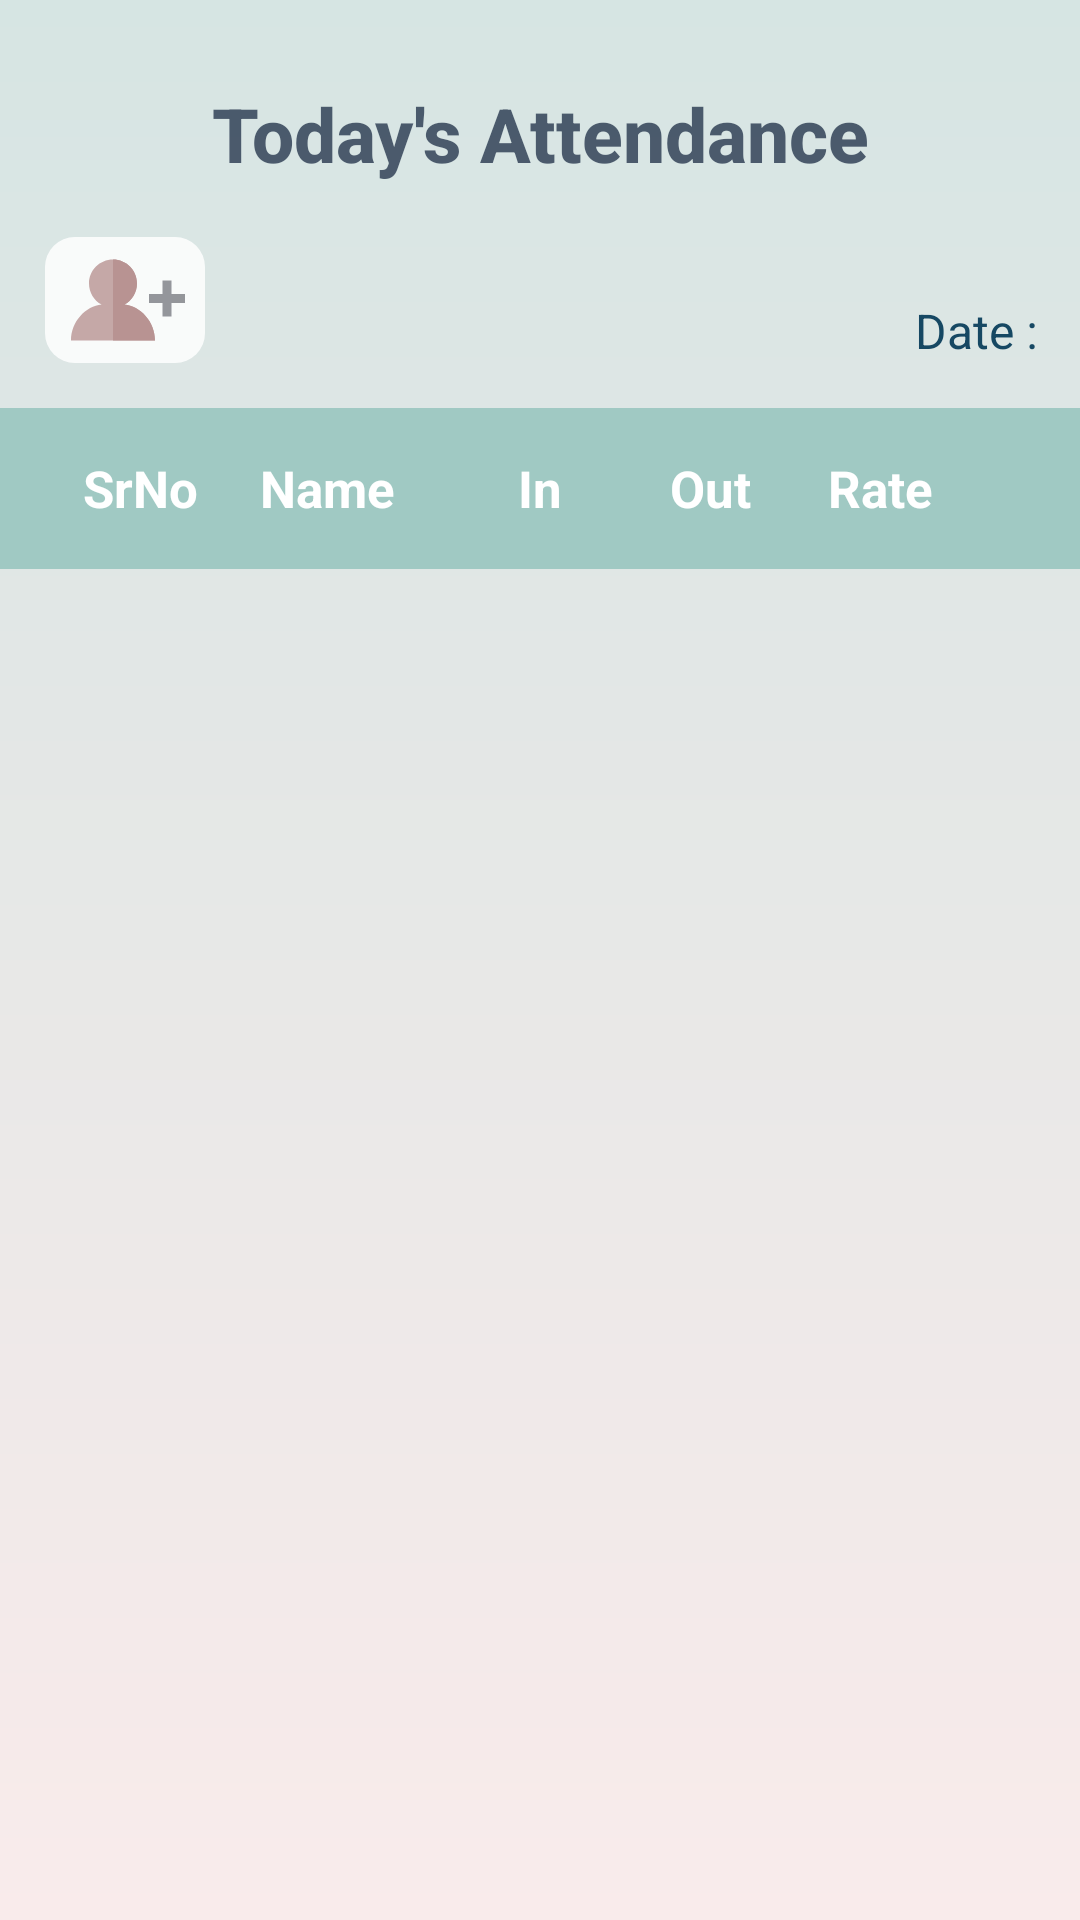

Here is an Android app screen rendered from its layout file. Give the layout XML and the strings, colors and styles it references.
<!-- AndroidManifest.xml: application theme Theme.Site_Supervisor -->
<!-- res/layout/activity_todays_attendance.xml -->
<?xml version="1.0" encoding="utf-8"?>
<LinearLayout xmlns:android="http://schemas.android.com/apk/res/android"
    xmlns:app="http://schemas.android.com/apk/res-auto"
    xmlns:tools="http://schemas.android.com/tools"
    android:id="@+id/main"
    android:orientation="vertical"
    android:weightSum="8"
    android:background="@drawable/background_gradient"
    android:layout_width="match_parent"
    android:layout_height="match_parent"
    tools:context=".TodaysAttendanceActivity">

    <TextView
        style="@style/daily_details_heading"
        android:text="Today's Attendance"
        ></TextView>

    <LinearLayout
        style="@style/date_heading"
        >

        <ImageView
            android:id="@+id/imgAdd"
            style="@style/add_attendance_box"
            ></ImageView>

        <TextView
            android:id="@+id/tvDate"
            style="@style/date_text"
            ></TextView>

    </LinearLayout>

    <LinearLayout
        style="@style/linear_head"
        >

        <TextView
            style="@style/head_text"
            android:layout_weight="0.3"
            ></TextView>

        <TextView
            android:text="SrNo"
            style="@style/head_text"
            android:layout_weight="0.7"
            ></TextView>

        <TextView
            android:text="Name"
            style="@style/head_text"
            android:layout_weight="1.5"
            ></TextView>

        <TextView
            android:text="In"
            style="@style/head_text"
            android:layout_weight="1"
            ></TextView>

        <TextView
            android:text="Out"
            style="@style/head_text"
            android:layout_weight="1"
            ></TextView>

        <TextView
            android:text="Rate"
            style="@style/head_text"
            android:layout_weight="1"
            ></TextView>

        <TextView
            style="@style/head_text"
            android:layout_weight="0.5"
            ></TextView>

    </LinearLayout>

    <ListView
        android:id="@+id/listAttendance"
        style="@style/daily_details_listview"
        ></ListView>

</LinearLayout>
<!-- resources referenced by this layout -->
<resources>
  <!-- drawable background_gradient (drawable) -->
  <?xml version="1.0" encoding="utf-8"?>
  <shape xmlns:android="http://schemas.android.com/apk/res/android"
      android:shape="rectangle">
  
      <gradient
          android:startColor="#D6E5E3"
          android:endColor="#F9EBEB"
          android:angle="270"
          ></gradient>
  
  </shape>
  <style name="daily_details_heading">
          <item name="android:gravity">center</item>
          <item name="android:textSize">25dp</item>
          <item name="android:paddingTop">10dp</item>
          <item name="android:layout_width">match_parent</item>
          <item name="android:layout_height">10dp</item>
          <item name="android:layout_weight">0.9</item>
          <item name="android:textColor">#27374D</item>
          <item name="android:alpha">0.8</item>
          <item name="android:textStyle">bold</item>
          <item name="android:fontFamily">sans-serif-medium</item>
      </style>
  <style name="daily_details_listview">
          <item name="android:layout_width">match_parent</item>
          <item name="android:layout_height">0dp</item>
          <item name="android:paddingLeft">5dp</item>
          <item name="android:paddingRight">5dp</item>
          <item name="android:layout_weight">5.9</item>
      </style>
  <style name="date_heading">
          <item name="android:layout_width">match_parent</item>
          <item name="android:layout_height">0dp</item>
          <item name="android:layout_marginBottom">5dp</item>
          <item name="android:orientation">horizontal</item>
          <item name="android:weightSum">5</item>
          <item name="android:layout_weight">0.55</item>
      </style>
  <style name="date_text">
          <item name="android:textColor">#164863</item>
          <item name="android:text">Date :\u00A0</item>
          <item name="android:textSize">16dp</item>
          <item name="android:gravity">bottom|end</item>
          <item name="android:layout_marginRight">10dp</item>
          <item name="android:layout_width">0dp</item>
          <item name="android:layout_height">match_parent</item>
          <item name="android:layout_weight">4.2</item>
      </style>
  <style name="head_text">
          <item name="android:gravity">center</item>
          <item name="android:textSize">17dp</item>
          <item name="android:textColor">@color/white</item>
          <item name="android:textStyle">bold</item>
          <item name="android:layout_height">match_parent</item>
          <item name="android:layout_width">0dp</item>
      </style>
  <style name="linear_head">
          <item name="android:orientation">horizontal</item>
          <item name="android:paddingLeft">10dp</item>
          <item name="android:paddingRight">10dp</item>
          <item name="android:layout_marginTop">10dp</item>
          <item name="android:background">#A0C9C3</item>
          <item name="android:weightSum">6</item>
          <item name="android:layout_width">match_parent</item>
          <item name="android:layout_height">0dp</item>
          <item name="android:layout_weight">0.7</item>
      </style>
  <style name="Theme.Site_Supervisor" parent="Base.Theme.Site_Supervisor" />
  <!-- drawable profile_edittext (drawable) -->
  <?xml version="1.0" encoding="utf-8"?>
  <shape xmlns:android="http://schemas.android.com/apk/res/android"
      android:shape="rectangle">
  
      <gradient
          android:startColor="@color/white"
          android:endColor="@color/white"
          ></gradient>
  
      <corners
          android:radius="10dp"
          ></corners>
  
  </shape>
  <color name="white">#FFFFFFFF</color>
  <style name="Base.Theme.Site_Supervisor" parent="Theme.Material3.DayNight.NoActionBar">
          
          
      </style>
</resources>
